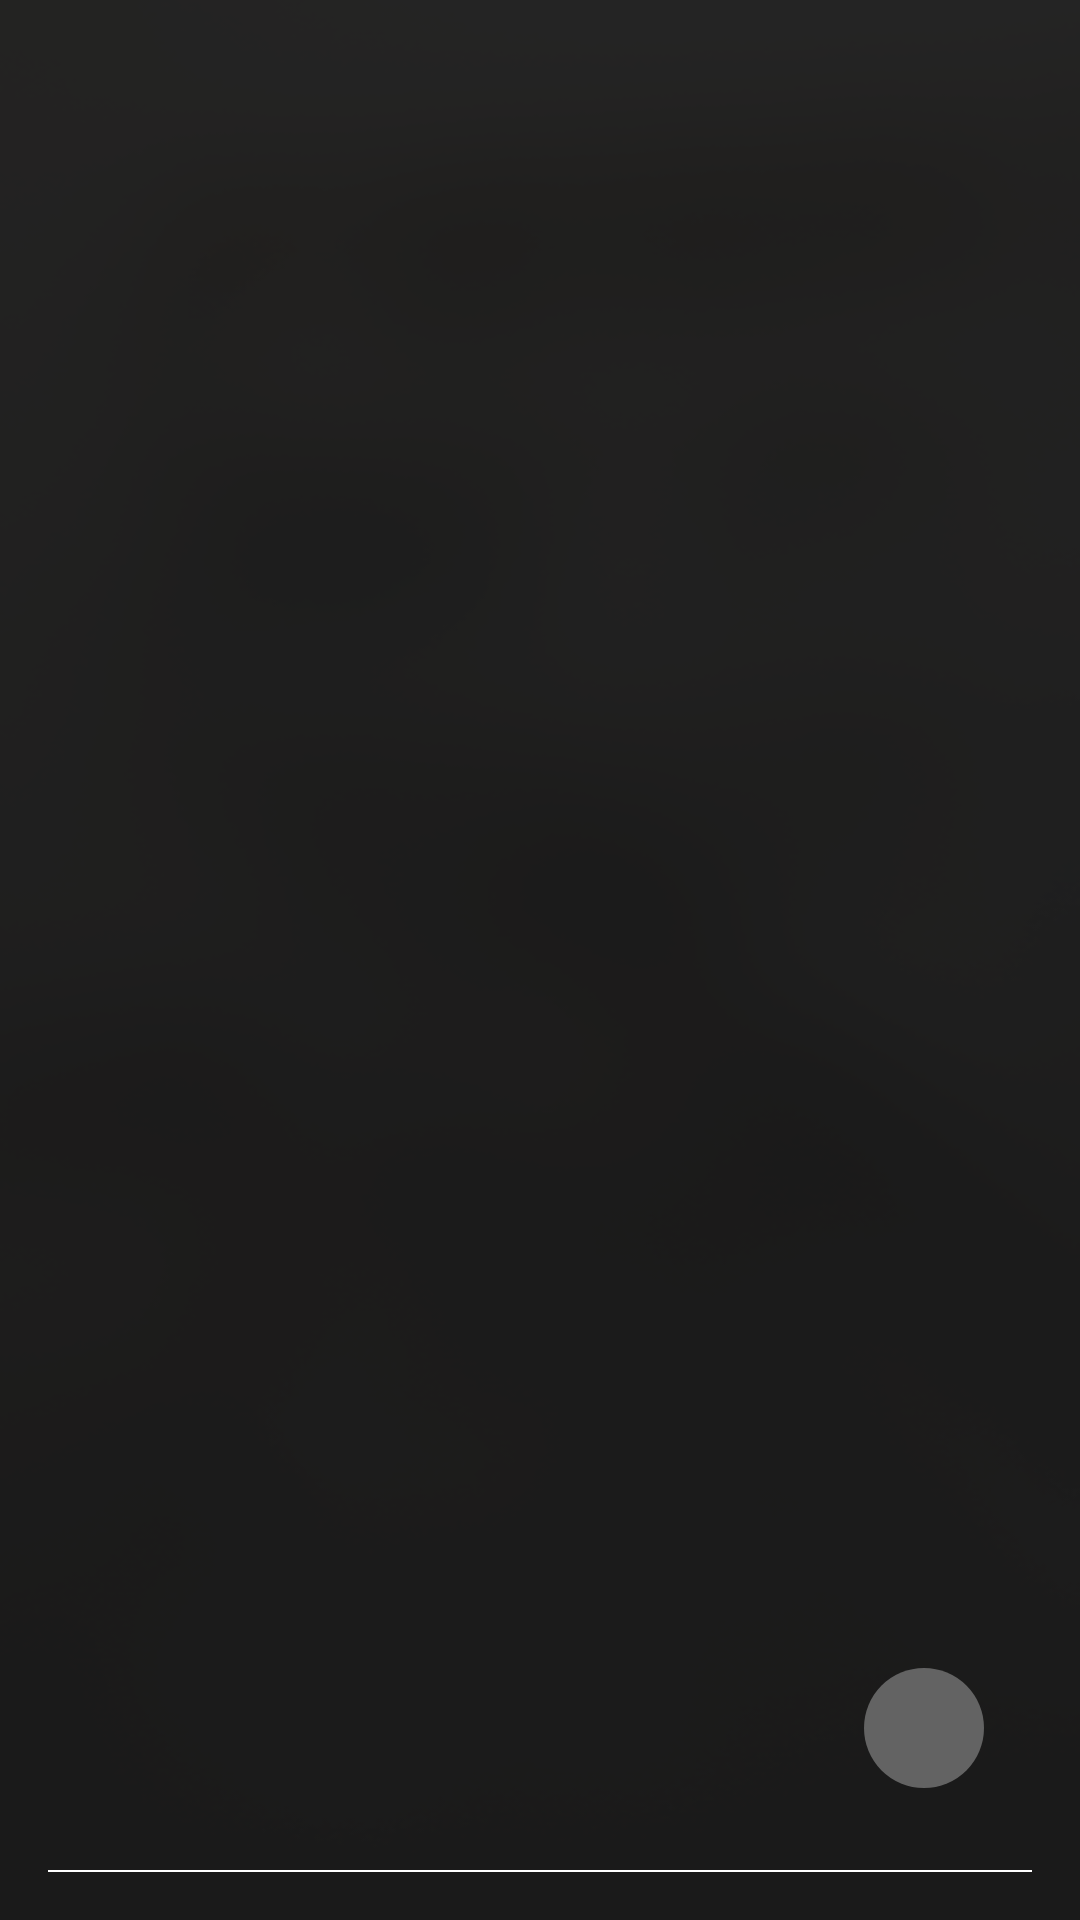

Android layout source for this screen:
<!-- AndroidManifest.xml: application theme Theme.Nimble -->
<!-- res/layout/nav_header_slider.xml -->
<?xml version="1.0" encoding="utf-8"?>
<androidx.constraintlayout.widget.ConstraintLayout xmlns:android="http://schemas.android.com/apk/res/android"
    xmlns:app="http://schemas.android.com/apk/res-auto"
    android:layout_width="match_parent"
    android:layout_height="@dimen/nav_header_height"
    android:background="@drawable/side_nav_bar"
    android:gravity="bottom"
    android:orientation="horizontal"
    android:paddingLeft="@dimen/activity_horizontal_margin"
    android:paddingTop="@dimen/activity_vertical_margin"
    android:paddingRight="@dimen/activity_horizontal_margin"
    android:paddingBottom="@dimen/activity_vertical_margin"
    android:theme="@style/ThemeOverlay.AppCompat.Dark">

    <TextView
        android:id="@+id/drawer_title"
        app:layout_constraintBottom_toTopOf="@+id/divider"
        app:layout_constraintStart_toStartOf="parent"
        style="@style/TextViewDrawer" />

    <ImageView
        android:id="@+id/drawer_profile"
        app:layout_constraintBottom_toBottomOf="@+id/drawer_title"
        app:layout_constraintEnd_toEndOf="parent"
        app:layout_constraintTop_toTopOf="@+id/drawer_title"
        style="@style/ImageViewProfile" />

    <View
        android:id="@+id/divider"
        style="@style/ViewDivider"
        app:layout_constraintBottom_toBottomOf="parent"
        app:layout_constraintEnd_toEndOf="parent"
        app:layout_constraintStart_toStartOf="parent" />
</androidx.constraintlayout.widget.ConstraintLayout>
<!-- resources referenced by this layout -->
<resources>
  <dimen name="activity_horizontal_margin">16dp</dimen>
  <dimen name="activity_vertical_margin">16dp</dimen>
  <dimen name="nav_header_height">176dp</dimen>
  <!-- drawable side_nav_bar (drawable) -->
  <shape xmlns:android="http://schemas.android.com/apk/res/android"
      android:shape="rectangle">
      <solid android:color="#E51E1E1E"/>
  </shape>
  <style name="ImageViewProfile">
          <item name="android:layout_width">@dimen/profile_size</item>
          <item name="android:layout_height">@dimen/profile_size</item>
          <item name="android:layout_margin">@dimen/margin_medium</item>
          <item name="android:contentDescription">@string/nav_header_desc</item>
          <item name="android:src">@drawable/bg_circle_profile</item>
      </style>
  <style name="TextViewDrawer">
          <item name="android:layout_width">0dp</item>
          <item name="android:layout_height">wrap_content</item>
          <item name="android:layout_marginBottom">@dimen/margin_medium</item>
          <item name="android:layout_weight">1</item>
          <item name="android:paddingTop">@dimen/nav_header_vertical_spacing</item>
          <item name="android:textAppearance">@style/TextAppearance.AppCompat.Body1</item>
          <item name="android:textColor">@color/white</item>
          <item name="android:textSize">@dimen/text_size_drawer_title</item>
          <item name="android:fontFamily">@font/poppins_bold</item>
      </style>
  <style name="ViewDivider">
          <item name="android:layout_width">match_parent</item>
          <item name="android:layout_height">0.5dp</item>
          <item name="android:background">@color/white</item>
      </style>
  <style name="Theme.Nimble" parent="Theme.AppCompat.Light.NoActionBar">
          <item name="android:windowBackground">@drawable/default_background</item>
          <item name="android:windowTranslucentStatus">true</item>
          <item name="android:windowTranslucentNavigation">true</item>
      </style>
  <dimen name="profile_size">40dp</dimen>
  <dimen name="margin_medium">16dp</dimen>
  <string name="nav_header_desc">Navigation header</string>
  <!-- drawable bg_circle_profile (drawable) -->
  <?xml version="1.0" encoding="utf-8"?>
  <shape xmlns:android="http://schemas.android.com/apk/res/android" android:shape="oval">
      <solid android:color="@color/gray"/>
      <corners android:radius="100dp"/>
  </shape>
  <dimen name="nav_header_vertical_spacing">8dp</dimen>
  <color name="white">#FFFFFFFF</color>
  <dimen name="text_size_drawer_title">41sp</dimen>
  <!-- drawable default_background (drawable) -->
  <?xml version="1.0" encoding="utf-8"?>
  <layer-list xmlns:android="http://schemas.android.com/apk/res/android">
      <item>
          <bitmap android:src="@mipmap/ic_overlay" />
      </item>
  </layer-list>
  <color name="gray">#636363</color>
</resources>
